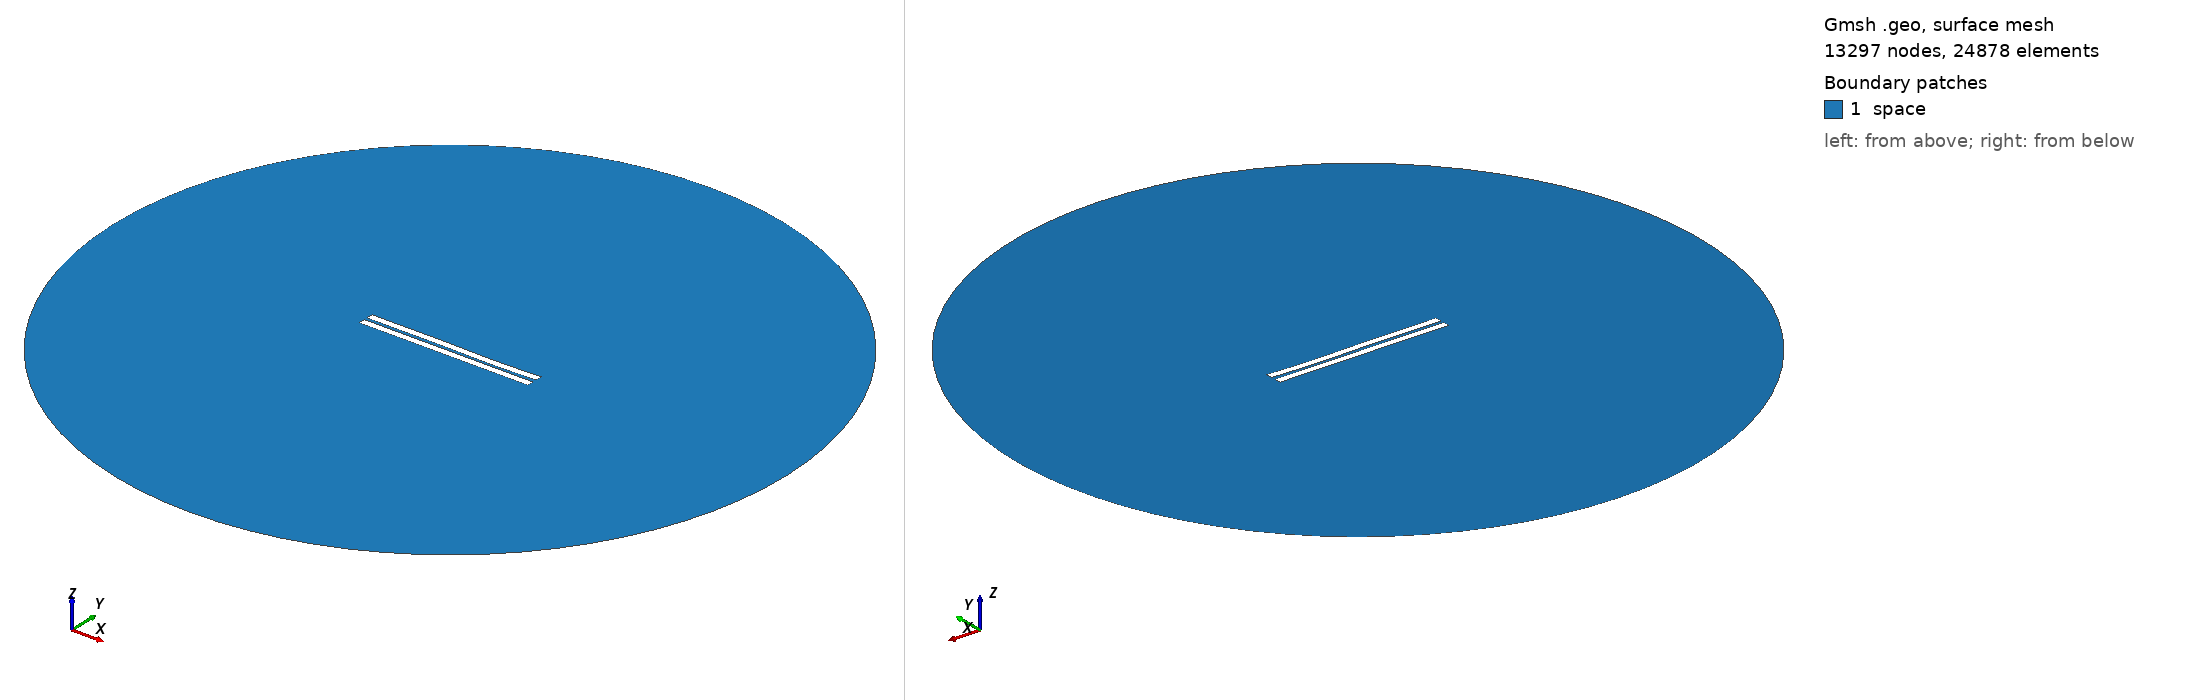

Gmsh geometry script, surface-meshed: 13297 nodes, 24878 surface elements. Boundary patches (legend numbers): 1 space. Left view from above one corner, right view from below the opposite corner. Legend entries are the model's physical surfaces. The drawing asked Gmsh for element sizes between 1% and 20% of the model's largest extent; the script's own settings can give other sizes.

=== 1422.geo (drawn) ===
//---------------------------------------
// Geometry kernel
//---------------------------------------

SetFactory("OpenCASCADE");



//---------------------------------------
// Parameters of the geometry
//---------------------------------------

// Overetch of the upper plate
overetch = 0.0;

// Distance between the plates
distance = 2.0;

// Discretization over the x axis (for the deformation)
nx = 50; 

// Length of the plate
L = 100 - overetch; 

// Number of modes
n = 4; 

// 1st mode coefficient
coeff(1) = -0.075;
beta(1) = 0.596864 * 3.1415926535 / L;

// 2nd mode coefficient
coeff(2) = -0.075;
beta(2) = 1.49418 * 3.1415926535 / L;

// 3rd mode coefficient
coeff(3) = 0.15;
beta(3) = 2.50025 * 3.1415926535 / L;

// 4th mode coefficient
coeff(4) = -0.075;
beta(4) = 3.49999 * 3.1415926535 / L;



//---------------------------------------
// Upper plate (deformed rectangle)
//---------------------------------------

// Coordiantes of the upper plate
xmin = -50;
xmax = 50 - overetch;

// Height of the upper plate
yheight = 4 - 2 * overetch;

// Indexes of the points
UpperID[] = {};
LowerID[] = {};
LeftID[] = {};
RightID[] = {};

// Point index
p = 1;

// Horizontal edges
For i In {1:nx}
    x = xmin + (i-1)*(xmax - xmin)/(nx-1);

    y_bottom = distance / 2 + overetch;
    For j In {1:n}
        C = (Cosh(beta(j)*L) + Cos(beta(j)*L)) / (Sinh(beta(j)*L) + Sin(beta(j)*L));
        y_bottom  = y_bottom + coeff(j) * (Cosh(beta(j)*(x+50)) - Cos(beta(j)*(x+50)) - C * (Sinh(beta(j)*(x+50)) - Sin(beta(j)*(x+50))));
    EndFor

    y_top = y_bottom + yheight;

    Point(p) = {x, y_top, 0, 1.0};
    UpperID[i] = p;
    p = p + 1;

    Point(p) = {x, y_bottom, 0, 1.0};
    LowerID[i] = p;
    p = p + 1;
EndFor

// Create point lists
UpperPts[] = {}; LowerPts[] = {};
For i In {1:nx}
  UpperPts[] += {UpperID[i]};
  LowerPts[] += {LowerID[i]};
EndFor

// Build splines
Spline(1) = {UpperPts[]};
Spline(2) = {LowerPts[]};
Line(3) = {LowerPts[nx-1], UpperPts[nx-1]};
Line(4) = {LowerPts[0], UpperPts[0]};

// Build the plane surface
Curve Loop(1) = {2, 3, -1, -4};
Plane Surface(1) = {1};



//---------------------------------------
// Lower plate (rectangle)
//---------------------------------------

// Vertices
Point(1001) = {-50, -1, 0, 1.0};
Point(1002) = { 50, -1, 0, 1.0};
Point(1003) = { 50,  -5, 0, 1.0};
Point(1004) = {-50,  -5, 0, 1.0};

// Edges
Line(5) = {1001, 1002};
Line(6) = {1002, 1003};
Line(7) = {1003, 1004};
Line(8) = {1004, 1001};

// Plane surface
Line Loop(2) = {5, 6, 7, 8};
Plane Surface(2) = {2}; 



//---------------------------------------
// Outer (fictious) boundary
//---------------------------------------

// Points
Point(1005) = {0, 0, 0};       // Center
Point(1006) = {200, 0, 0};     // Start point
Point(1007) = {0, 200, 0};     // 90 degrees
Point(1008) = {-200, 0, 0};    // 180 degrees
Point(1009) = {0, -200, 0};    // 270 degrees

// Circle arcs (each needs start, center, end)
Circle(9) = {1006, 1005, 1007};
Circle(10) = {1007, 1005, 1008};
Circle(11) = {1008, 1005, 1009};
Circle(12) = {1009, 1005, 1006};

// Plane surface for the entire domain
Curve Loop(3) = {9, 10, 11, 12};
Surface(3) = {3};

// Subtract the plates from the whole domain to obtain the actual domain where we want to solve the equations
BooleanDifference{ Surface{3}; Delete; }{ Surface{1}; Surface{2}; Delete; }




//---------------------------------------
// Transfinite Lines/Curves
//---------------------------------------

// Set the number of points on the boundaries
r = 7;

// Plates
Transfinite Curve {1, 2} = 50*r Using Progression 1;
Transfinite Curve {3, 4} = 2*r Using Progression 1;
Transfinite Line {5, 7} = 50*r Using Progression 1;
Transfinite Line {6, 8} = 2*r Using Progression 1;

// Outer boundary
Transfinite Line {9, 10, 11, 12} = 20 Using Progression 1;



//---------------------------------------
// Physical groups
//---------------------------------------                

// Physical curves (boundaries)
Physical Line("force_segment", 10) = {2};
Physical Line("upper_plate", 11) = {1, 3, 4};
Physical Line("lower_plate", 12) = {5, 6, 7, 8};
Physical Line("boundary", 20) = {9, 10, 11, 12};

// Physical Surfaces
Physical Surface("space", 30) = {3};



//---------------------------------------
// 6. Generate the Mesh
//---------------------------------------

// 2D mesh generation
Mesh 2;
